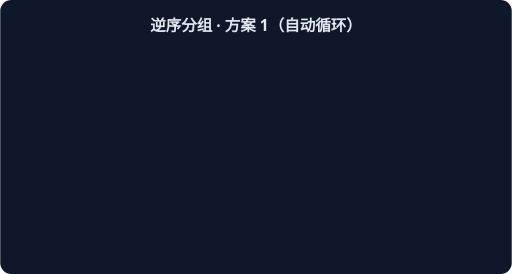
t = 0.00 s
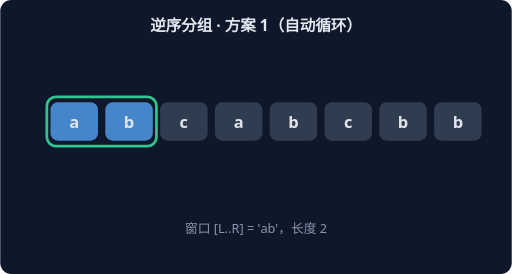
t = 1.67 s
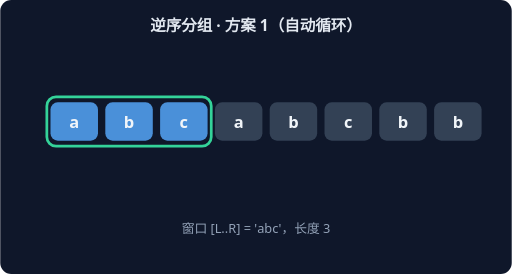
t = 3.33 s
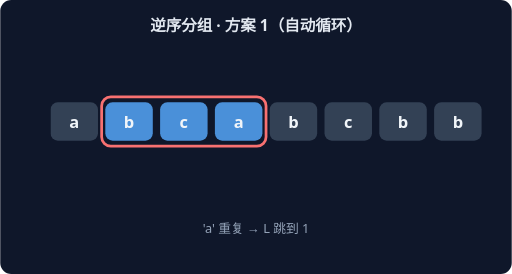
t = 5.00 s
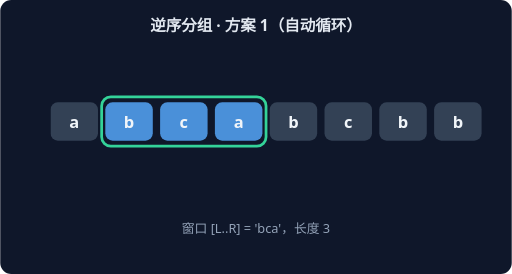
t = 6.67 s
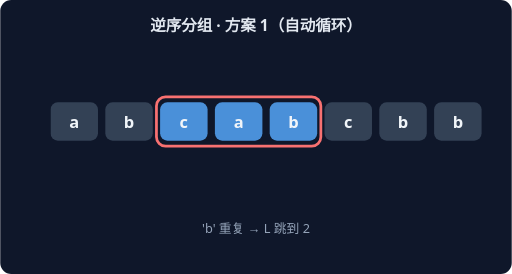
t = 8.33 s

The animated SVG that drew these frames (rendered in a browser with its animation timeline set to each time). Animation: 14 CSS @keyframes rules; frames cover the first 8.33 s, repeats indefinitely.

<svg xmlns="http://www.w3.org/2000/svg" width="560" height="300" viewBox="0 0 560 300" font-family="system-ui,sans-serif">
<rect width="560" height="300" rx="12" fill="#0F172A"/>
<text x="280" y="34" text-anchor="middle" fill="#E2E8F0" font-size="17" font-weight="600">逆序分组 · 方案 1（自动循环）</text>
<g style="animation: st0 21.0s linear infinite both">
<rect x="51" y="106" width="60" height="54" rx="10" fill="none" stroke="#34D399" stroke-width="3"/>
<rect x="55" y="112" width="52" height="42" rx="8" fill="#4A90D9"/>
<text x="81" y="140" text-anchor="middle" fill="#F1F5F9" font-size="18" font-weight="700">a</text>
<rect x="115" y="112" width="52" height="42" rx="8" fill="#334155"/>
<text x="141" y="140" text-anchor="middle" fill="#F1F5F9" font-size="18" font-weight="700">b</text>
<rect x="175" y="112" width="52" height="42" rx="8" fill="#334155"/>
<text x="201" y="140" text-anchor="middle" fill="#F1F5F9" font-size="18" font-weight="700">c</text>
<rect x="235" y="112" width="52" height="42" rx="8" fill="#334155"/>
<text x="261" y="140" text-anchor="middle" fill="#F1F5F9" font-size="18" font-weight="700">a</text>
<rect x="295" y="112" width="52" height="42" rx="8" fill="#334155"/>
<text x="321" y="140" text-anchor="middle" fill="#F1F5F9" font-size="18" font-weight="700">b</text>
<rect x="355" y="112" width="52" height="42" rx="8" fill="#334155"/>
<text x="381" y="140" text-anchor="middle" fill="#F1F5F9" font-size="18" font-weight="700">c</text>
<rect x="415" y="112" width="52" height="42" rx="8" fill="#334155"/>
<text x="441" y="140" text-anchor="middle" fill="#F1F5F9" font-size="18" font-weight="700">b</text>
<rect x="475" y="112" width="52" height="42" rx="8" fill="#334155"/>
<text x="501" y="140" text-anchor="middle" fill="#F1F5F9" font-size="18" font-weight="700">b</text>
<text x="280" y="255" text-anchor="middle" fill="#94A3B8" font-size="14">窗口 [L..R] = 'a'，长度 1</text>
</g>
<g style="animation: st1 21.0s linear infinite both">
<rect x="51" y="106" width="120" height="54" rx="10" fill="none" stroke="#34D399" stroke-width="3"/>
<rect x="55" y="112" width="52" height="42" rx="8" fill="#4A90D9"/>
<text x="81" y="140" text-anchor="middle" fill="#F1F5F9" font-size="18" font-weight="700">a</text>
<rect x="115" y="112" width="52" height="42" rx="8" fill="#4A90D9"/>
<text x="141" y="140" text-anchor="middle" fill="#F1F5F9" font-size="18" font-weight="700">b</text>
<rect x="175" y="112" width="52" height="42" rx="8" fill="#334155"/>
<text x="201" y="140" text-anchor="middle" fill="#F1F5F9" font-size="18" font-weight="700">c</text>
<rect x="235" y="112" width="52" height="42" rx="8" fill="#334155"/>
<text x="261" y="140" text-anchor="middle" fill="#F1F5F9" font-size="18" font-weight="700">a</text>
<rect x="295" y="112" width="52" height="42" rx="8" fill="#334155"/>
<text x="321" y="140" text-anchor="middle" fill="#F1F5F9" font-size="18" font-weight="700">b</text>
<rect x="355" y="112" width="52" height="42" rx="8" fill="#334155"/>
<text x="381" y="140" text-anchor="middle" fill="#F1F5F9" font-size="18" font-weight="700">c</text>
<rect x="415" y="112" width="52" height="42" rx="8" fill="#334155"/>
<text x="441" y="140" text-anchor="middle" fill="#F1F5F9" font-size="18" font-weight="700">b</text>
<rect x="475" y="112" width="52" height="42" rx="8" fill="#334155"/>
<text x="501" y="140" text-anchor="middle" fill="#F1F5F9" font-size="18" font-weight="700">b</text>
<text x="280" y="255" text-anchor="middle" fill="#94A3B8" font-size="14">窗口 [L..R] = 'ab'，长度 2</text>
</g>
<g style="animation: st2 21.0s linear infinite both">
<rect x="51" y="106" width="180" height="54" rx="10" fill="none" stroke="#34D399" stroke-width="3"/>
<rect x="55" y="112" width="52" height="42" rx="8" fill="#4A90D9"/>
<text x="81" y="140" text-anchor="middle" fill="#F1F5F9" font-size="18" font-weight="700">a</text>
<rect x="115" y="112" width="52" height="42" rx="8" fill="#4A90D9"/>
<text x="141" y="140" text-anchor="middle" fill="#F1F5F9" font-size="18" font-weight="700">b</text>
<rect x="175" y="112" width="52" height="42" rx="8" fill="#4A90D9"/>
<text x="201" y="140" text-anchor="middle" fill="#F1F5F9" font-size="18" font-weight="700">c</text>
<rect x="235" y="112" width="52" height="42" rx="8" fill="#334155"/>
<text x="261" y="140" text-anchor="middle" fill="#F1F5F9" font-size="18" font-weight="700">a</text>
<rect x="295" y="112" width="52" height="42" rx="8" fill="#334155"/>
<text x="321" y="140" text-anchor="middle" fill="#F1F5F9" font-size="18" font-weight="700">b</text>
<rect x="355" y="112" width="52" height="42" rx="8" fill="#334155"/>
<text x="381" y="140" text-anchor="middle" fill="#F1F5F9" font-size="18" font-weight="700">c</text>
<rect x="415" y="112" width="52" height="42" rx="8" fill="#334155"/>
<text x="441" y="140" text-anchor="middle" fill="#F1F5F9" font-size="18" font-weight="700">b</text>
<rect x="475" y="112" width="52" height="42" rx="8" fill="#334155"/>
<text x="501" y="140" text-anchor="middle" fill="#F1F5F9" font-size="18" font-weight="700">b</text>
<text x="280" y="255" text-anchor="middle" fill="#94A3B8" font-size="14">窗口 [L..R] = 'abc'，长度 3</text>
</g>
<g style="animation: st3 21.0s linear infinite both">
<rect x="111" y="106" width="180" height="54" rx="10" fill="none" stroke="#F87171" stroke-width="3"/>
<rect x="55" y="112" width="52" height="42" rx="8" fill="#334155"/>
<text x="81" y="140" text-anchor="middle" fill="#F1F5F9" font-size="18" font-weight="700">a</text>
<rect x="115" y="112" width="52" height="42" rx="8" fill="#4A90D9"/>
<text x="141" y="140" text-anchor="middle" fill="#F1F5F9" font-size="18" font-weight="700">b</text>
<rect x="175" y="112" width="52" height="42" rx="8" fill="#4A90D9"/>
<text x="201" y="140" text-anchor="middle" fill="#F1F5F9" font-size="18" font-weight="700">c</text>
<rect x="235" y="112" width="52" height="42" rx="8" fill="#4A90D9"/>
<text x="261" y="140" text-anchor="middle" fill="#F1F5F9" font-size="18" font-weight="700">a</text>
<rect x="295" y="112" width="52" height="42" rx="8" fill="#334155"/>
<text x="321" y="140" text-anchor="middle" fill="#F1F5F9" font-size="18" font-weight="700">b</text>
<rect x="355" y="112" width="52" height="42" rx="8" fill="#334155"/>
<text x="381" y="140" text-anchor="middle" fill="#F1F5F9" font-size="18" font-weight="700">c</text>
<rect x="415" y="112" width="52" height="42" rx="8" fill="#334155"/>
<text x="441" y="140" text-anchor="middle" fill="#F1F5F9" font-size="18" font-weight="700">b</text>
<rect x="475" y="112" width="52" height="42" rx="8" fill="#334155"/>
<text x="501" y="140" text-anchor="middle" fill="#F1F5F9" font-size="18" font-weight="700">b</text>
<text x="280" y="255" text-anchor="middle" fill="#94A3B8" font-size="14">'a' 重复 → L 跳到 1</text>
</g>
<g style="animation: st4 21.0s linear infinite both">
<rect x="111" y="106" width="180" height="54" rx="10" fill="none" stroke="#34D399" stroke-width="3"/>
<rect x="55" y="112" width="52" height="42" rx="8" fill="#334155"/>
<text x="81" y="140" text-anchor="middle" fill="#F1F5F9" font-size="18" font-weight="700">a</text>
<rect x="115" y="112" width="52" height="42" rx="8" fill="#4A90D9"/>
<text x="141" y="140" text-anchor="middle" fill="#F1F5F9" font-size="18" font-weight="700">b</text>
<rect x="175" y="112" width="52" height="42" rx="8" fill="#4A90D9"/>
<text x="201" y="140" text-anchor="middle" fill="#F1F5F9" font-size="18" font-weight="700">c</text>
<rect x="235" y="112" width="52" height="42" rx="8" fill="#4A90D9"/>
<text x="261" y="140" text-anchor="middle" fill="#F1F5F9" font-size="18" font-weight="700">a</text>
<rect x="295" y="112" width="52" height="42" rx="8" fill="#334155"/>
<text x="321" y="140" text-anchor="middle" fill="#F1F5F9" font-size="18" font-weight="700">b</text>
<rect x="355" y="112" width="52" height="42" rx="8" fill="#334155"/>
<text x="381" y="140" text-anchor="middle" fill="#F1F5F9" font-size="18" font-weight="700">c</text>
<rect x="415" y="112" width="52" height="42" rx="8" fill="#334155"/>
<text x="441" y="140" text-anchor="middle" fill="#F1F5F9" font-size="18" font-weight="700">b</text>
<rect x="475" y="112" width="52" height="42" rx="8" fill="#334155"/>
<text x="501" y="140" text-anchor="middle" fill="#F1F5F9" font-size="18" font-weight="700">b</text>
<text x="280" y="255" text-anchor="middle" fill="#94A3B8" font-size="14">窗口 [L..R] = 'bca'，长度 3</text>
</g>
<g style="animation: st5 21.0s linear infinite both">
<rect x="171" y="106" width="180" height="54" rx="10" fill="none" stroke="#F87171" stroke-width="3"/>
<rect x="55" y="112" width="52" height="42" rx="8" fill="#334155"/>
<text x="81" y="140" text-anchor="middle" fill="#F1F5F9" font-size="18" font-weight="700">a</text>
<rect x="115" y="112" width="52" height="42" rx="8" fill="#334155"/>
<text x="141" y="140" text-anchor="middle" fill="#F1F5F9" font-size="18" font-weight="700">b</text>
<rect x="175" y="112" width="52" height="42" rx="8" fill="#4A90D9"/>
<text x="201" y="140" text-anchor="middle" fill="#F1F5F9" font-size="18" font-weight="700">c</text>
<rect x="235" y="112" width="52" height="42" rx="8" fill="#4A90D9"/>
<text x="261" y="140" text-anchor="middle" fill="#F1F5F9" font-size="18" font-weight="700">a</text>
<rect x="295" y="112" width="52" height="42" rx="8" fill="#4A90D9"/>
<text x="321" y="140" text-anchor="middle" fill="#F1F5F9" font-size="18" font-weight="700">b</text>
<rect x="355" y="112" width="52" height="42" rx="8" fill="#334155"/>
<text x="381" y="140" text-anchor="middle" fill="#F1F5F9" font-size="18" font-weight="700">c</text>
<rect x="415" y="112" width="52" height="42" rx="8" fill="#334155"/>
<text x="441" y="140" text-anchor="middle" fill="#F1F5F9" font-size="18" font-weight="700">b</text>
<rect x="475" y="112" width="52" height="42" rx="8" fill="#334155"/>
<text x="501" y="140" text-anchor="middle" fill="#F1F5F9" font-size="18" font-weight="700">b</text>
<text x="280" y="255" text-anchor="middle" fill="#94A3B8" font-size="14">'b' 重复 → L 跳到 2</text>
</g>
<g style="animation: st6 21.0s linear infinite both">
<rect x="171" y="106" width="180" height="54" rx="10" fill="none" stroke="#34D399" stroke-width="3"/>
<rect x="55" y="112" width="52" height="42" rx="8" fill="#334155"/>
<text x="81" y="140" text-anchor="middle" fill="#F1F5F9" font-size="18" font-weight="700">a</text>
<rect x="115" y="112" width="52" height="42" rx="8" fill="#334155"/>
<text x="141" y="140" text-anchor="middle" fill="#F1F5F9" font-size="18" font-weight="700">b</text>
<rect x="175" y="112" width="52" height="42" rx="8" fill="#4A90D9"/>
<text x="201" y="140" text-anchor="middle" fill="#F1F5F9" font-size="18" font-weight="700">c</text>
<rect x="235" y="112" width="52" height="42" rx="8" fill="#4A90D9"/>
<text x="261" y="140" text-anchor="middle" fill="#F1F5F9" font-size="18" font-weight="700">a</text>
<rect x="295" y="112" width="52" height="42" rx="8" fill="#4A90D9"/>
<text x="321" y="140" text-anchor="middle" fill="#F1F5F9" font-size="18" font-weight="700">b</text>
<rect x="355" y="112" width="52" height="42" rx="8" fill="#334155"/>
<text x="381" y="140" text-anchor="middle" fill="#F1F5F9" font-size="18" font-weight="700">c</text>
<rect x="415" y="112" width="52" height="42" rx="8" fill="#334155"/>
<text x="441" y="140" text-anchor="middle" fill="#F1F5F9" font-size="18" font-weight="700">b</text>
<rect x="475" y="112" width="52" height="42" rx="8" fill="#334155"/>
<text x="501" y="140" text-anchor="middle" fill="#F1F5F9" font-size="18" font-weight="700">b</text>
<text x="280" y="255" text-anchor="middle" fill="#94A3B8" font-size="14">窗口 [L..R] = 'cab'，长度 3</text>
</g>
<g style="animation: st7 21.0s linear infinite both">
<rect x="231" y="106" width="180" height="54" rx="10" fill="none" stroke="#F87171" stroke-width="3"/>
<rect x="55" y="112" width="52" height="42" rx="8" fill="#334155"/>
<text x="81" y="140" text-anchor="middle" fill="#F1F5F9" font-size="18" font-weight="700">a</text>
<rect x="115" y="112" width="52" height="42" rx="8" fill="#334155"/>
<text x="141" y="140" text-anchor="middle" fill="#F1F5F9" font-size="18" font-weight="700">b</text>
<rect x="175" y="112" width="52" height="42" rx="8" fill="#334155"/>
<text x="201" y="140" text-anchor="middle" fill="#F1F5F9" font-size="18" font-weight="700">c</text>
<rect x="235" y="112" width="52" height="42" rx="8" fill="#4A90D9"/>
<text x="261" y="140" text-anchor="middle" fill="#F1F5F9" font-size="18" font-weight="700">a</text>
<rect x="295" y="112" width="52" height="42" rx="8" fill="#4A90D9"/>
<text x="321" y="140" text-anchor="middle" fill="#F1F5F9" font-size="18" font-weight="700">b</text>
<rect x="355" y="112" width="52" height="42" rx="8" fill="#4A90D9"/>
<text x="381" y="140" text-anchor="middle" fill="#F1F5F9" font-size="18" font-weight="700">c</text>
<rect x="415" y="112" width="52" height="42" rx="8" fill="#334155"/>
<text x="441" y="140" text-anchor="middle" fill="#F1F5F9" font-size="18" font-weight="700">b</text>
<rect x="475" y="112" width="52" height="42" rx="8" fill="#334155"/>
<text x="501" y="140" text-anchor="middle" fill="#F1F5F9" font-size="18" font-weight="700">b</text>
<text x="280" y="255" text-anchor="middle" fill="#94A3B8" font-size="14">'c' 重复 → L 跳到 3</text>
</g>
<g style="animation: st8 21.0s linear infinite both">
<rect x="231" y="106" width="180" height="54" rx="10" fill="none" stroke="#34D399" stroke-width="3"/>
<rect x="55" y="112" width="52" height="42" rx="8" fill="#334155"/>
<text x="81" y="140" text-anchor="middle" fill="#F1F5F9" font-size="18" font-weight="700">a</text>
<rect x="115" y="112" width="52" height="42" rx="8" fill="#334155"/>
<text x="141" y="140" text-anchor="middle" fill="#F1F5F9" font-size="18" font-weight="700">b</text>
<rect x="175" y="112" width="52" height="42" rx="8" fill="#334155"/>
<text x="201" y="140" text-anchor="middle" fill="#F1F5F9" font-size="18" font-weight="700">c</text>
<rect x="235" y="112" width="52" height="42" rx="8" fill="#4A90D9"/>
<text x="261" y="140" text-anchor="middle" fill="#F1F5F9" font-size="18" font-weight="700">a</text>
<rect x="295" y="112" width="52" height="42" rx="8" fill="#4A90D9"/>
<text x="321" y="140" text-anchor="middle" fill="#F1F5F9" font-size="18" font-weight="700">b</text>
<rect x="355" y="112" width="52" height="42" rx="8" fill="#4A90D9"/>
<text x="381" y="140" text-anchor="middle" fill="#F1F5F9" font-size="18" font-weight="700">c</text>
<rect x="415" y="112" width="52" height="42" rx="8" fill="#334155"/>
<text x="441" y="140" text-anchor="middle" fill="#F1F5F9" font-size="18" font-weight="700">b</text>
<rect x="475" y="112" width="52" height="42" rx="8" fill="#334155"/>
<text x="501" y="140" text-anchor="middle" fill="#F1F5F9" font-size="18" font-weight="700">b</text>
<text x="280" y="255" text-anchor="middle" fill="#94A3B8" font-size="14">窗口 [L..R] = 'abc'，长度 3</text>
</g>
<g style="animation: st9 21.0s linear infinite both">
<rect x="351" y="106" width="120" height="54" rx="10" fill="none" stroke="#F87171" stroke-width="3"/>
<rect x="55" y="112" width="52" height="42" rx="8" fill="#334155"/>
<text x="81" y="140" text-anchor="middle" fill="#F1F5F9" font-size="18" font-weight="700">a</text>
<rect x="115" y="112" width="52" height="42" rx="8" fill="#334155"/>
<text x="141" y="140" text-anchor="middle" fill="#F1F5F9" font-size="18" font-weight="700">b</text>
<rect x="175" y="112" width="52" height="42" rx="8" fill="#334155"/>
<text x="201" y="140" text-anchor="middle" fill="#F1F5F9" font-size="18" font-weight="700">c</text>
<rect x="235" y="112" width="52" height="42" rx="8" fill="#334155"/>
<text x="261" y="140" text-anchor="middle" fill="#F1F5F9" font-size="18" font-weight="700">a</text>
<rect x="295" y="112" width="52" height="42" rx="8" fill="#334155"/>
<text x="321" y="140" text-anchor="middle" fill="#F1F5F9" font-size="18" font-weight="700">b</text>
<rect x="355" y="112" width="52" height="42" rx="8" fill="#4A90D9"/>
<text x="381" y="140" text-anchor="middle" fill="#F1F5F9" font-size="18" font-weight="700">c</text>
<rect x="415" y="112" width="52" height="42" rx="8" fill="#4A90D9"/>
<text x="441" y="140" text-anchor="middle" fill="#F1F5F9" font-size="18" font-weight="700">b</text>
<rect x="475" y="112" width="52" height="42" rx="8" fill="#334155"/>
<text x="501" y="140" text-anchor="middle" fill="#F1F5F9" font-size="18" font-weight="700">b</text>
<text x="280" y="255" text-anchor="middle" fill="#94A3B8" font-size="14">'b' 重复 → L 跳到 5</text>
</g>
<g style="animation: st10 21.0s linear infinite both">
<rect x="351" y="106" width="120" height="54" rx="10" fill="none" stroke="#34D399" stroke-width="3"/>
<rect x="55" y="112" width="52" height="42" rx="8" fill="#334155"/>
<text x="81" y="140" text-anchor="middle" fill="#F1F5F9" font-size="18" font-weight="700">a</text>
<rect x="115" y="112" width="52" height="42" rx="8" fill="#334155"/>
<text x="141" y="140" text-anchor="middle" fill="#F1F5F9" font-size="18" font-weight="700">b</text>
<rect x="175" y="112" width="52" height="42" rx="8" fill="#334155"/>
<text x="201" y="140" text-anchor="middle" fill="#F1F5F9" font-size="18" font-weight="700">c</text>
<rect x="235" y="112" width="52" height="42" rx="8" fill="#334155"/>
<text x="261" y="140" text-anchor="middle" fill="#F1F5F9" font-size="18" font-weight="700">a</text>
<rect x="295" y="112" width="52" height="42" rx="8" fill="#334155"/>
<text x="321" y="140" text-anchor="middle" fill="#F1F5F9" font-size="18" font-weight="700">b</text>
<rect x="355" y="112" width="52" height="42" rx="8" fill="#4A90D9"/>
<text x="381" y="140" text-anchor="middle" fill="#F1F5F9" font-size="18" font-weight="700">c</text>
<rect x="415" y="112" width="52" height="42" rx="8" fill="#4A90D9"/>
<text x="441" y="140" text-anchor="middle" fill="#F1F5F9" font-size="18" font-weight="700">b</text>
<rect x="475" y="112" width="52" height="42" rx="8" fill="#334155"/>
<text x="501" y="140" text-anchor="middle" fill="#F1F5F9" font-size="18" font-weight="700">b</text>
<text x="280" y="255" text-anchor="middle" fill="#94A3B8" font-size="14">窗口 [L..R] = 'cb'，长度 2</text>
</g>
<g style="animation: st11 21.0s linear infinite both">
<rect x="471" y="106" width="60" height="54" rx="10" fill="none" stroke="#F87171" stroke-width="3"/>
<rect x="55" y="112" width="52" height="42" rx="8" fill="#334155"/>
<text x="81" y="140" text-anchor="middle" fill="#F1F5F9" font-size="18" font-weight="700">a</text>
<rect x="115" y="112" width="52" height="42" rx="8" fill="#334155"/>
<text x="141" y="140" text-anchor="middle" fill="#F1F5F9" font-size="18" font-weight="700">b</text>
<rect x="175" y="112" width="52" height="42" rx="8" fill="#334155"/>
<text x="201" y="140" text-anchor="middle" fill="#F1F5F9" font-size="18" font-weight="700">c</text>
<rect x="235" y="112" width="52" height="42" rx="8" fill="#334155"/>
<text x="261" y="140" text-anchor="middle" fill="#F1F5F9" font-size="18" font-weight="700">a</text>
<rect x="295" y="112" width="52" height="42" rx="8" fill="#334155"/>
<text x="321" y="140" text-anchor="middle" fill="#F1F5F9" font-size="18" font-weight="700">b</text>
<rect x="355" y="112" width="52" height="42" rx="8" fill="#334155"/>
<text x="381" y="140" text-anchor="middle" fill="#F1F5F9" font-size="18" font-weight="700">c</text>
<rect x="415" y="112" width="52" height="42" rx="8" fill="#334155"/>
<text x="441" y="140" text-anchor="middle" fill="#F1F5F9" font-size="18" font-weight="700">b</text>
<rect x="475" y="112" width="52" height="42" rx="8" fill="#4A90D9"/>
<text x="501" y="140" text-anchor="middle" fill="#F1F5F9" font-size="18" font-weight="700">b</text>
<text x="280" y="255" text-anchor="middle" fill="#94A3B8" font-size="14">'b' 重复 → L 跳到 7</text>
</g>
<g style="animation: st12 21.0s linear infinite both">
<rect x="471" y="106" width="60" height="54" rx="10" fill="none" stroke="#34D399" stroke-width="3"/>
<rect x="55" y="112" width="52" height="42" rx="8" fill="#334155"/>
<text x="81" y="140" text-anchor="middle" fill="#F1F5F9" font-size="18" font-weight="700">a</text>
<rect x="115" y="112" width="52" height="42" rx="8" fill="#334155"/>
<text x="141" y="140" text-anchor="middle" fill="#F1F5F9" font-size="18" font-weight="700">b</text>
<rect x="175" y="112" width="52" height="42" rx="8" fill="#334155"/>
<text x="201" y="140" text-anchor="middle" fill="#F1F5F9" font-size="18" font-weight="700">c</text>
<rect x="235" y="112" width="52" height="42" rx="8" fill="#334155"/>
<text x="261" y="140" text-anchor="middle" fill="#F1F5F9" font-size="18" font-weight="700">a</text>
<rect x="295" y="112" width="52" height="42" rx="8" fill="#334155"/>
<text x="321" y="140" text-anchor="middle" fill="#F1F5F9" font-size="18" font-weight="700">b</text>
<rect x="355" y="112" width="52" height="42" rx="8" fill="#334155"/>
<text x="381" y="140" text-anchor="middle" fill="#F1F5F9" font-size="18" font-weight="700">c</text>
<rect x="415" y="112" width="52" height="42" rx="8" fill="#334155"/>
<text x="441" y="140" text-anchor="middle" fill="#F1F5F9" font-size="18" font-weight="700">b</text>
<rect x="475" y="112" width="52" height="42" rx="8" fill="#4A90D9"/>
<text x="501" y="140" text-anchor="middle" fill="#F1F5F9" font-size="18" font-weight="700">b</text>
<text x="280" y="255" text-anchor="middle" fill="#94A3B8" font-size="14">窗口 [L..R] = 'b'，长度 1</text>
</g>
<g style="animation: st13 21.0s linear infinite both">
<rect x="55" y="112" width="52" height="42" rx="8" fill="#34D399"/>
<text x="81" y="140" text-anchor="middle" fill="#F1F5F9" font-size="18" font-weight="700">a</text>
<rect x="115" y="112" width="52" height="42" rx="8" fill="#34D399"/>
<text x="141" y="140" text-anchor="middle" fill="#F1F5F9" font-size="18" font-weight="700">b</text>
<rect x="175" y="112" width="52" height="42" rx="8" fill="#34D399"/>
<text x="201" y="140" text-anchor="middle" fill="#F1F5F9" font-size="18" font-weight="700">c</text>
<rect x="235" y="112" width="52" height="42" rx="8" fill="#334155"/>
<text x="261" y="140" text-anchor="middle" fill="#F1F5F9" font-size="18" font-weight="700">a</text>
<rect x="295" y="112" width="52" height="42" rx="8" fill="#334155"/>
<text x="321" y="140" text-anchor="middle" fill="#F1F5F9" font-size="18" font-weight="700">b</text>
<rect x="355" y="112" width="52" height="42" rx="8" fill="#334155"/>
<text x="381" y="140" text-anchor="middle" fill="#F1F5F9" font-size="18" font-weight="700">c</text>
<rect x="415" y="112" width="52" height="42" rx="8" fill="#334155"/>
<text x="441" y="140" text-anchor="middle" fill="#F1F5F9" font-size="18" font-weight="700">b</text>
<rect x="475" y="112" width="52" height="42" rx="8" fill="#334155"/>
<text x="501" y="140" text-anchor="middle" fill="#F1F5F9" font-size="18" font-weight="700">b</text>
<text x="280" y="255" text-anchor="middle" fill="#94A3B8" font-size="14">最长无重复子串 'abc'（长度 3）</text>
</g>
<style>
.st0 {opacity:0} @keyframes st0 {0%{opacity:0}0.00%{opacity:0}0.86%{opacity:1}6.29%{opacity:1}7.14%{opacity:0}100%{opacity:0}}
.st1 {opacity:0} @keyframes st1 {0%{opacity:0}7.14%{opacity:0}8.00%{opacity:1}13.43%{opacity:1}14.29%{opacity:0}100%{opacity:0}}
.st2 {opacity:0} @keyframes st2 {0%{opacity:0}14.29%{opacity:0}15.14%{opacity:1}20.57%{opacity:1}21.43%{opacity:0}100%{opacity:0}}
.st3 {opacity:0} @keyframes st3 {0%{opacity:0}21.43%{opacity:0}22.29%{opacity:1}27.71%{opacity:1}28.57%{opacity:0}100%{opacity:0}}
.st4 {opacity:0} @keyframes st4 {0%{opacity:0}28.57%{opacity:0}29.43%{opacity:1}34.86%{opacity:1}35.71%{opacity:0}100%{opacity:0}}
.st5 {opacity:0} @keyframes st5 {0%{opacity:0}35.71%{opacity:0}36.57%{opacity:1}42.00%{opacity:1}42.86%{opacity:0}100%{opacity:0}}
.st6 {opacity:0} @keyframes st6 {0%{opacity:0}42.86%{opacity:0}43.71%{opacity:1}49.14%{opacity:1}50.00%{opacity:0}100%{opacity:0}}
.st7 {opacity:0} @keyframes st7 {0%{opacity:0}50.00%{opacity:0}50.86%{opacity:1}56.29%{opacity:1}57.14%{opacity:0}100%{opacity:0}}
.st8 {opacity:0} @keyframes st8 {0%{opacity:0}57.14%{opacity:0}58.00%{opacity:1}63.43%{opacity:1}64.29%{opacity:0}100%{opacity:0}}
.st9 {opacity:0} @keyframes st9 {0%{opacity:0}64.29%{opacity:0}65.14%{opacity:1}70.57%{opacity:1}71.43%{opacity:0}100%{opacity:0}}
.st10 {opacity:0} @keyframes st10 {0%{opacity:0}71.43%{opacity:0}72.29%{opacity:1}77.71%{opacity:1}78.57%{opacity:0}100%{opacity:0}}
.st11 {opacity:0} @keyframes st11 {0%{opacity:0}78.57%{opacity:0}79.43%{opacity:1}84.86%{opacity:1}85.71%{opacity:0}100%{opacity:0}}
.st12 {opacity:0} @keyframes st12 {0%{opacity:0}85.71%{opacity:0}86.57%{opacity:1}92.00%{opacity:1}92.86%{opacity:0}100%{opacity:0}}
.st13 {opacity:0} @keyframes st13 {0%{opacity:0}92.86%{opacity:0}93.71%{opacity:1}99.14%{opacity:1}100.00%{opacity:0}100%{opacity:0}}
</style>
</svg>
